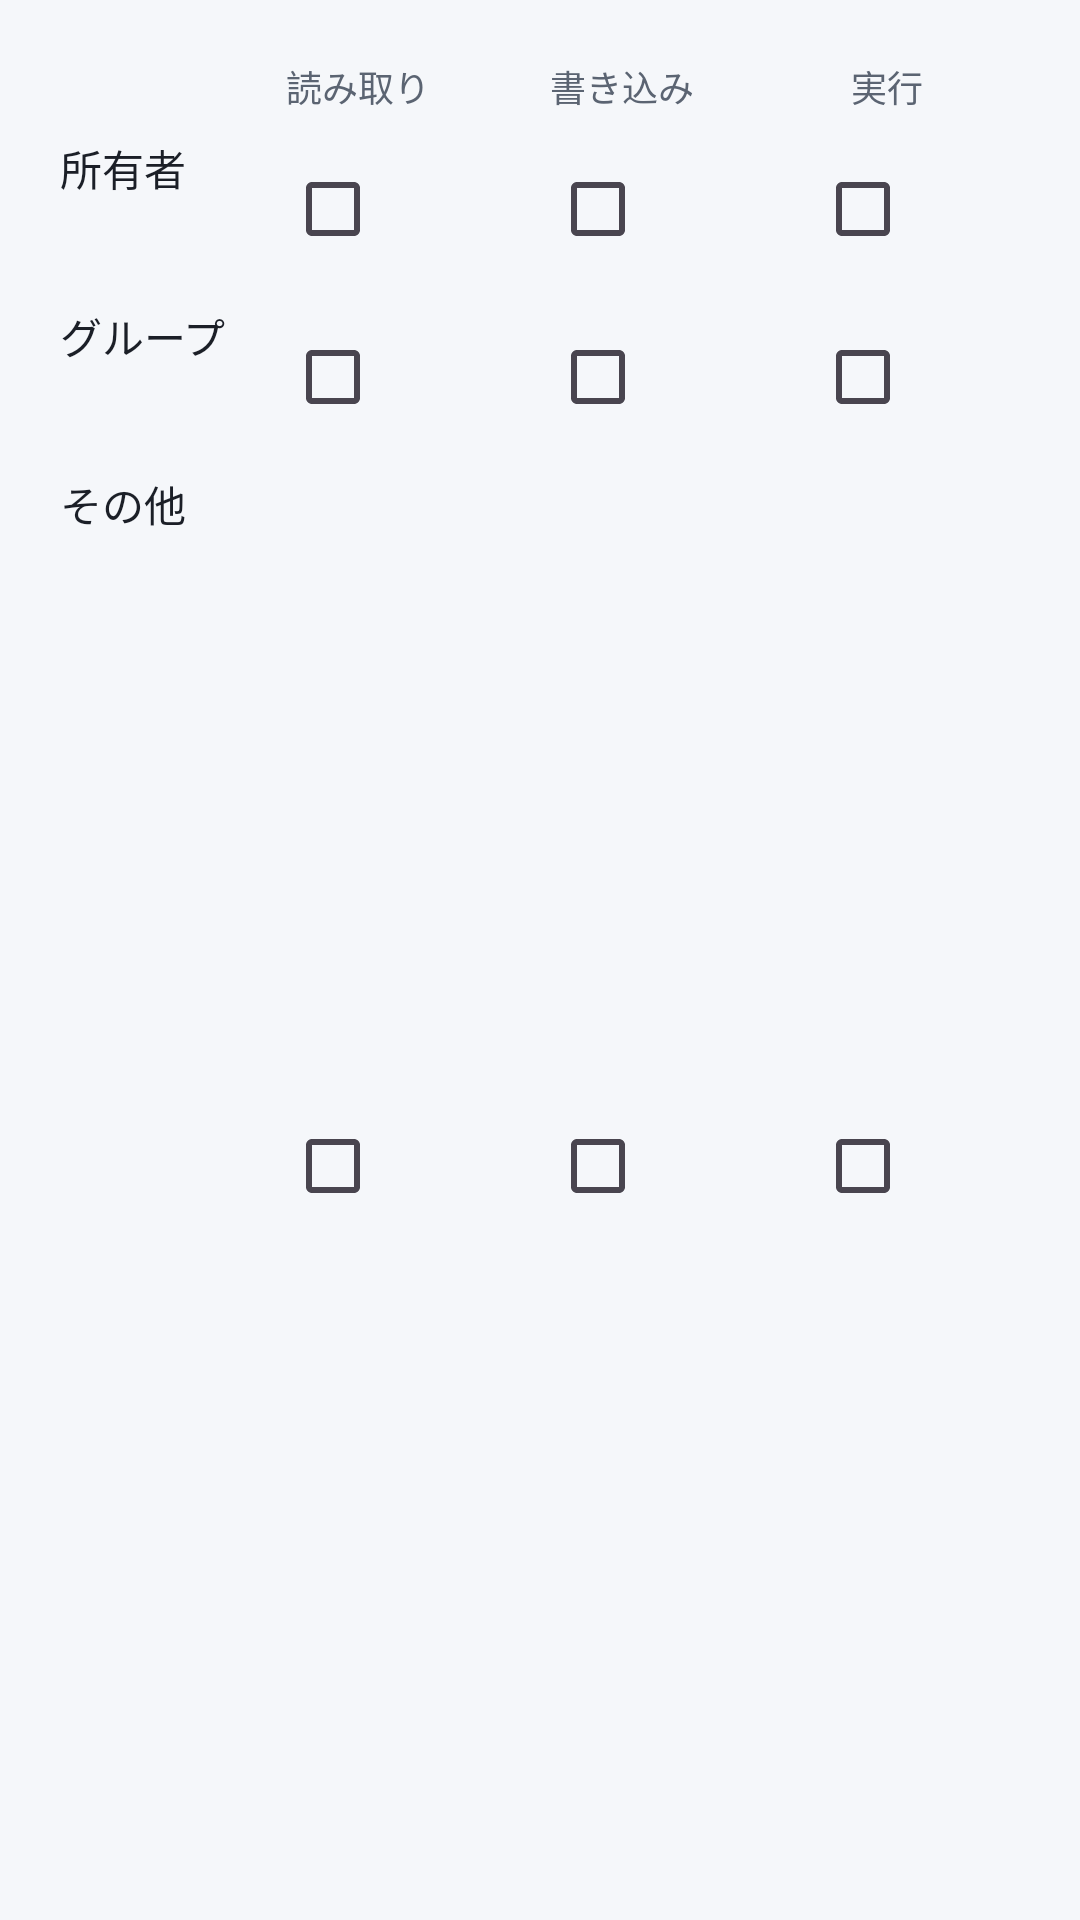

This screen was rendered from an Android layout file. Write that file and the resources it references.
<!-- AndroidManifest.xml: application theme Theme.PrivFileManager -->
<!-- res/layout/dialog_chmod.xml -->
<?xml version="1.0" encoding="utf-8"?>
<GridLayout xmlns:android="http://schemas.android.com/apk/res/android"
    android:layout_width="match_parent"
    android:layout_height="wrap_content"
    android:columnCount="4"
    android:padding="20dp">

    <View android:layout_width="0dp" android:layout_height="0dp" />
    <TextView android:layout_width="wrap_content" android:layout_height="wrap_content" android:text="読み取り" android:layout_columnWeight="1" android:gravity="center" android:textColor="@color/text_secondary" android:textSize="12sp" />
    <TextView android:layout_width="wrap_content" android:layout_height="wrap_content" android:text="書き込み" android:layout_columnWeight="1" android:gravity="center" android:textColor="@color/text_secondary" android:textSize="12sp" />
    <TextView android:layout_width="wrap_content" android:layout_height="wrap_content" android:text="実行" android:layout_columnWeight="1" android:gravity="center" android:textColor="@color/text_secondary" android:textSize="12sp" />

    <TextView android:layout_width="wrap_content" android:layout_height="wrap_content" android:text="所有者" android:textColor="@color/text_primary" android:layout_marginTop="8dp" />
    <CheckBox android:id="@+id/chkOwnerRead" android:layout_width="wrap_content" android:layout_height="wrap_content" android:layout_gravity="center" android:layout_columnWeight="1" android:layout_marginTop="8dp" />
    <CheckBox android:id="@+id/chkOwnerWrite" android:layout_width="wrap_content" android:layout_height="wrap_content" android:layout_gravity="center" android:layout_columnWeight="1" android:layout_marginTop="8dp" />
    <CheckBox android:id="@+id/chkOwnerExec" android:layout_width="wrap_content" android:layout_height="wrap_content" android:layout_gravity="center" android:layout_columnWeight="1" android:layout_marginTop="8dp" />

    <TextView android:layout_width="wrap_content" android:layout_height="wrap_content" android:text="グループ" android:textColor="@color/text_primary" android:layout_marginTop="8dp" />
    <CheckBox android:id="@+id/chkGroupRead" android:layout_width="wrap_content" android:layout_height="wrap_content" android:layout_gravity="center" android:layout_columnWeight="1" android:layout_marginTop="8dp" />
    <CheckBox android:id="@+id/chkGroupWrite" android:layout_width="wrap_content" android:layout_height="wrap_content" android:layout_gravity="center" android:layout_columnWeight="1" android:layout_marginTop="8dp" />
    <CheckBox android:id="@+id/chkGroupExec" android:layout_width="wrap_content" android:layout_height="wrap_content" android:layout_gravity="center" android:layout_columnWeight="1" android:layout_marginTop="8dp" />

    <TextView android:layout_width="wrap_content" android:layout_height="wrap_content" android:text="その他" android:textColor="@color/text_primary" android:layout_marginTop="8dp" />
    <CheckBox android:id="@+id/chkOtherRead" android:layout_width="wrap_content" android:layout_height="wrap_content" android:layout_gravity="center" android:layout_columnWeight="1" android:layout_marginTop="8dp" />
    <CheckBox android:id="@+id/chkOtherWrite" android:layout_width="wrap_content" android:layout_height="wrap_content" android:layout_gravity="center" android:layout_columnWeight="1" android:layout_marginTop="8dp" />
    <CheckBox android:id="@+id/chkOtherExec" android:layout_width="wrap_content" android:layout_height="wrap_content" android:layout_gravity="center" android:layout_columnWeight="1" android:layout_marginTop="8dp" />

</GridLayout>
<!-- resources referenced by this layout -->
<resources>
  <color name="text_primary">#1B1F27</color>
  <color name="text_secondary">#5B6472</color>
  <style name="Theme.PrivFileManager" parent="Theme.Material3.DayNight.NoActionBar">
          <item name="android:windowLightStatusBar">true</item>
          <item name="android:statusBarColor">@color/content_surface</item>
          <item name="android:windowBackground">@color/bg_base</item>
          <item name="colorPrimary">@color/chrome_tint</item>
          <item name="colorOnPrimary">@android:color/white</item>
          <item name="colorPrimaryContainer">@color/state_selected</item>
          <item name="colorOnPrimaryContainer">@color/text_primary</item>
          <item name="colorSecondaryContainer">@color/surface_variant</item>
          <item name="colorSurface">@color/content_surface</item>
          <item name="colorOnSurface">@color/text_primary</item>
          <item name="colorSurfaceVariant">@color/surface_variant</item>
          <item name="colorOutline">@color/chrome_edge_highlight</item>
          <item name="colorControlHighlight">@color/state_pressed</item>
          <item name="elevationOverlayEnabled">false</item>
      </style>
  <color name="content_surface">#FFFFFF</color>
  <color name="bg_base">#F5F7FA</color>
  <color name="chrome_tint">#2F6FED</color>
  <color name="state_selected">#1A2F6FED</color>
  <color name="surface_variant">#E5E9EF</color>
  <color name="chrome_edge_highlight">#33000000</color>
  <color name="state_pressed">#332F6FED</color>
</resources>
